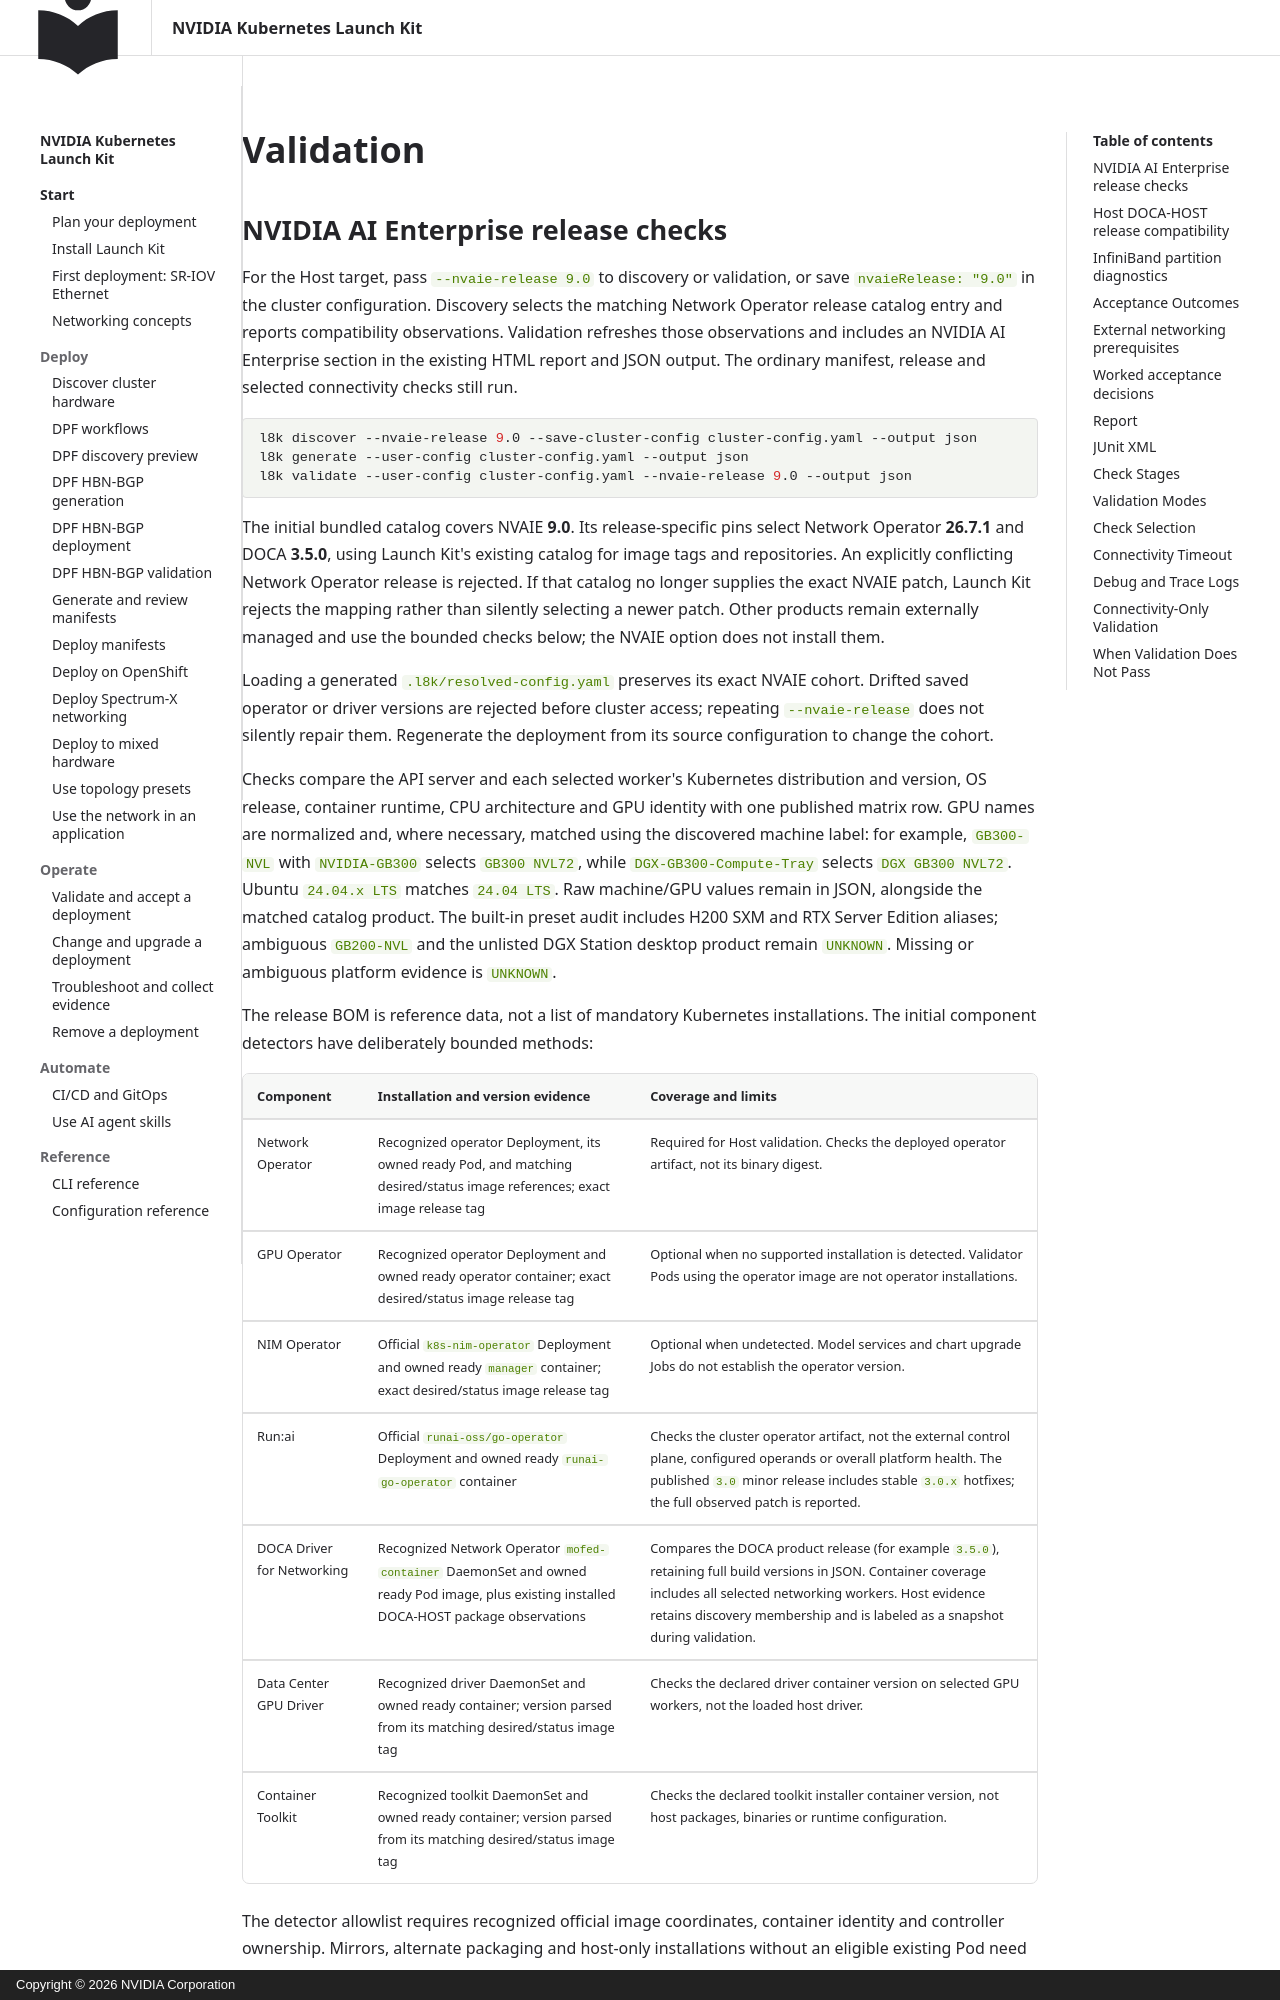

repository: NVIDIA/k8s-launch-kit · page: user/validation/index.html · generator: mkdocs · copyright: Copyright © 2026 NVIDIA Corporation

<!--
SPDX-FileCopyrightText: Copyright 2026 NVIDIA CORPORATION & AFFILIATES
SPDX-License-Identifier: Apache-2.0
-->

# Validation

## NVIDIA AI Enterprise release checks

For the Host target, pass `--nvaie-release 9.0` to discovery or validation, or
save `nvaieRelease: "9.0"` in the cluster configuration. Discovery selects the
matching Network Operator release catalog entry and reports compatibility
observations. Validation refreshes those observations and includes an NVIDIA AI
Enterprise section in the existing HTML report and JSON output. The ordinary
manifest, release and selected connectivity checks still run.

```bash
l8k discover --nvaie-release 9.0 --save-cluster-config cluster-config.yaml --output json
l8k generate --user-config cluster-config.yaml --output json
l8k validate --user-config cluster-config.yaml --nvaie-release 9.0 --output json
```

The initial bundled catalog covers NVAIE **9.0**. Its release-specific pins
select Network Operator **26.7.1** and DOCA **3.5.0**, using Launch Kit's existing
catalog for image tags and repositories. An explicitly conflicting Network
Operator release is rejected. If that catalog no longer supplies the exact
NVAIE patch, Launch Kit rejects the mapping rather than silently selecting a
newer patch. Other products remain externally managed and use the bounded
checks below; the NVAIE option does not install them.

Loading a generated `.l8k/resolved-config.yaml` preserves its exact NVAIE cohort.
Drifted saved operator or driver versions are rejected before cluster access;
repeating `--nvaie-release` does not silently repair them. Regenerate the deployment
from its source configuration to change the cohort.

Checks compare the API server and each selected worker's Kubernetes distribution and version,
OS release, container runtime, CPU architecture and GPU identity with one
published matrix row. GPU names are normalized and, where necessary, matched
using the discovered machine label: for example, `GB300-NVL` with
`NVIDIA-GB300` selects `GB300 NVL72`, while `DGX-GB300-Compute-Tray` selects
`DGX GB300 NVL72`. Ubuntu `24.04.x LTS` matches `24.04 LTS`. Raw machine/GPU
values remain in JSON, alongside the matched catalog product. The built-in
preset audit includes H200 SXM and RTX Server Edition aliases; ambiguous
`GB200-NVL` and the unlisted DGX Station desktop product remain `UNKNOWN`.
Missing or ambiguous platform evidence is `UNKNOWN`.

The release BOM is reference data, not a list of mandatory Kubernetes installations.
The initial component detectors have deliberately bounded methods:

| Component | Installation and version evidence | Coverage and limits |
| --- | --- | --- |
| Network Operator | Recognized operator Deployment, its owned ready Pod, and matching desired/status image references; exact image release tag | Required for Host validation. Checks the deployed operator artifact, not its binary digest. |
| GPU Operator | Recognized operator Deployment and owned ready operator container; exact desired/status image release tag | Optional when no supported installation is detected. Validator Pods using the operator image are not operator installations. |
| NIM Operator | Official `k8s-nim-operator` Deployment and owned ready `manager` container; exact desired/status image release tag | Optional when undetected. Model services and chart upgrade Jobs do not establish the operator version. |
| Run:ai | Official `runai-oss/go-operator` Deployment and owned ready `runai-go-operator` container | Checks the cluster operator artifact, not the external control plane, configured operands or overall platform health. The published `3.0` minor release includes stable `3.0.x` hotfixes; the full observed patch is reported. |
| DOCA Driver for Networking | Recognized Network Operator `mofed-container` DaemonSet and owned ready Pod image, plus existing installed DOCA-HOST package observations | Compares the DOCA product release (for example `3.5.0`), retaining full build versions in JSON. Container coverage includes all selected networking workers. Host evidence retains discovery membership and is labeled as a snapshot during validation. |
| Data Center GPU Driver | Recognized driver DaemonSet and owned ready container; version parsed from its matching desired/status image tag | Checks the declared driver container version on selected GPU workers, not the loaded host driver. |
| Container Toolkit | Recognized toolkit DaemonSet and owned ready container; version parsed from its matching desired/status image tag | Checks the declared toolkit installer container version, not host packages, binaries or runtime configuration. |
